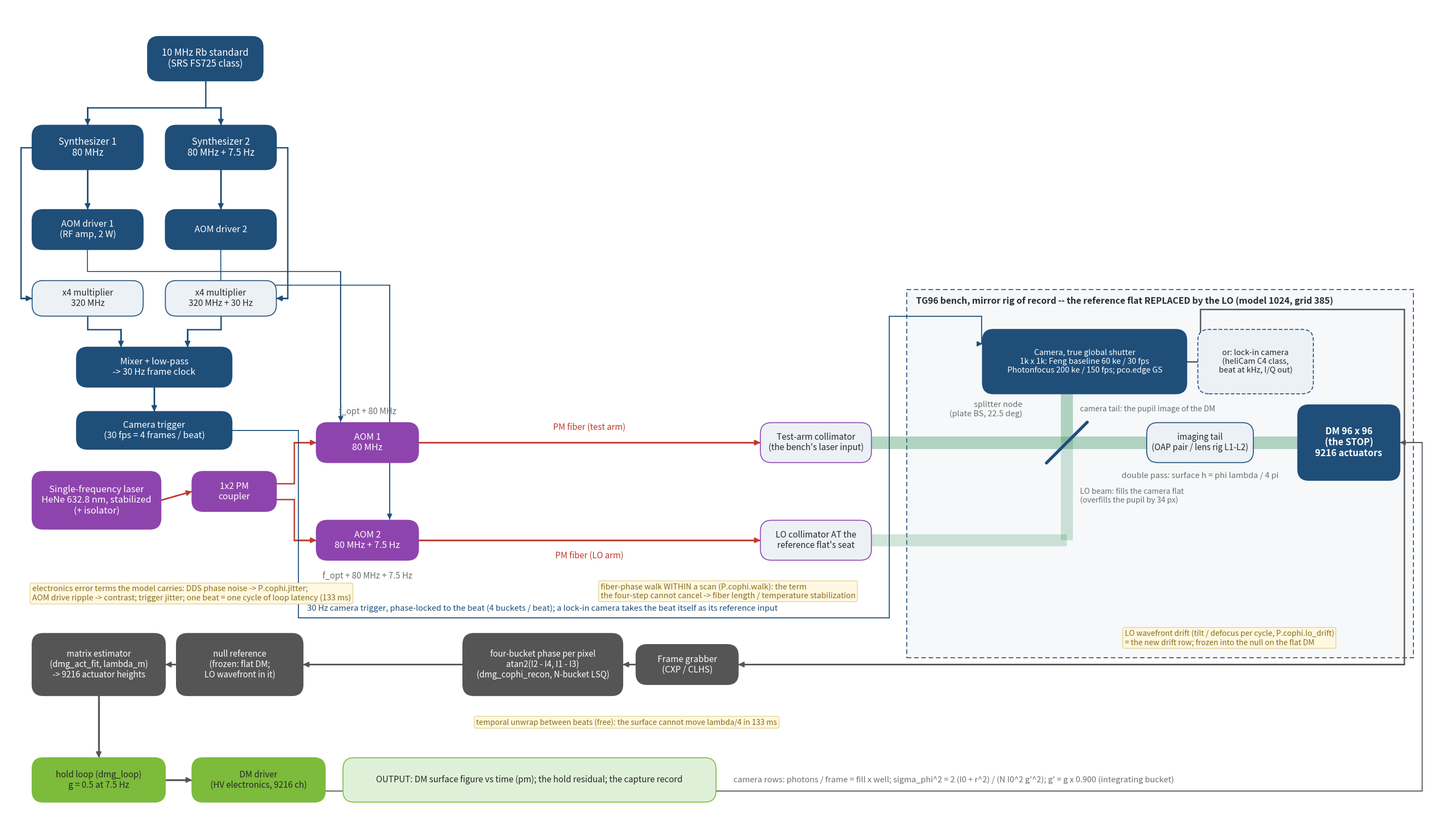

This chart was generated by the following Python code: (Note: this script raises an exception after producing the figure.)
#!/usr/bin/env python3
"""COPHI block diagrams for deck_cophi, following Feng Zhao's slide 8
("Implementation Example using 4 Frame Method", COPHI_for_DM_gauge.pptx):
RF/timing chain top-left, optical chain across the middle, the bench at the
right, processing along the bottom -- with OUR components in every box (the
TG96 bench, dm_gauge_lib's stages, the surveyed cameras, the error terms the
model carries).  Two figures:

  figs/cophi_block_single.png   one color (632.8 nm HeNe; the 1.3 um option noted)
  figs/cophi_block_multi.png    two colors frequency-multiplexed on one camera
                                (beats 7.5 Hz and 3.75 Hz: 4 and 8 frames per beat
                                at 30 fps), the synthetic-wavelength unwrap; the
                                sequential (tunable-laser) form noted

Build:  ~/dev/MACOS_resources/pymacos/.venv/bin/python make_cophi_block_fig.py
Palette: make_brief_slides.py (accent 1F4E79, ink 282828); Feng's colors for
the signal classes (blue = RF / timing, red = fiber, green = free-space beam,
gray = data).  Dave 2026-10-11: "complete even if large".
"""
import matplotlib
matplotlib.use("Agg")
import matplotlib.pyplot as plt
from matplotlib.patches import FancyBboxPatch, Polygon, Rectangle

ACCENT = "#1F4E79"; INK = "#282828"; GRAY = "#6E6E6E"; LIGHT = "#ECF1F6"
RF = "#1F4E79"; FIBER = "#C0392B"; BEAM = "#2E8B57"; DATA = "#555555"; OPT = "#8E44AD"
GREEN = "#7DBB3C"; NOTE = "#8A6D1A"

W, H = 32.0, 20.0  # the two-color figure uses H + 2.4


def box(ax, x, y, w, h, text, fc=ACCENT, tc="white", fs=10.5, bold=False, ec=None, lw=1.2, ls="-", r=0.25):
    p = FancyBboxPatch((x, y), w, h, boxstyle=f"round,pad=0,rounding_size={r}",
                       fc=fc, ec=ec or fc, lw=lw, linestyle=ls, zorder=3)
    ax.add_patch(p)
    ax.text(x + w / 2, y + h / 2, text, ha="center", va="center", color=tc,
            fontsize=fs, fontweight="bold" if bold else "normal", zorder=4,
            linespacing=1.15)
    return (x, y, w, h)


def port(b, side, f=0.5):
    x, y, w, h = b
    return {"l": (x, y + h * f), "r": (x + w, y + h * f), "t": (x + w * f, y + h), "b": (x + w * f, y)}[side]


def wire(ax, pts, color=RF, lw=1.8, arrow=True, ls="-", z=2):
    for a, b in zip(pts[:-1], pts[1:]):
        ax.plot([a[0], b[0]], [a[1], b[1]], color=color, lw=lw, ls=ls, zorder=z, solid_capstyle="round")
    if arrow:
        a, b = pts[-2], pts[-1]
        ax.annotate("", xy=b, xytext=a, arrowprops=dict(arrowstyle="-|>", color=color, lw=lw, ls=ls,
                                                        shrinkA=0, shrinkB=0, mutation_scale=14), zorder=z)


def label(ax, x, y, s, color=INK, fs=9, ha="left", va="center", style="normal", bold=False):
    ax.text(x, y, s, color=color, fontsize=fs, ha=ha, va=va, fontstyle=style,
            fontweight="bold" if bold else "normal", zorder=5, linespacing=1.15)


def note(ax, x, y, s, fs=8.2, ha="left"):
    ax.text(x, y, s, color=NOTE, fontsize=fs, ha=ha, va="center", fontstyle="italic", zorder=5,
            bbox=dict(boxstyle="round,pad=0.25", fc="#FFF8E1", ec="#E0C97A", lw=0.8))


def beam(ax, pts, w=0.28, color=BEAM, alpha=0.35):
    for a, b in zip(pts[:-1], pts[1:]):
        dx, dy = b[0] - a[0], b[1] - a[1]
        n = (dx * dx + dy * dy) ** 0.5
        ox, oy = -dy / n * w / 2, dx / n * w / 2
        ax.add_patch(Polygon([(a[0] + ox, a[1] + oy), (b[0] + ox, b[1] + oy),
                              (b[0] - ox, b[1] - oy), (a[0] - ox, a[1] - oy)],
                             closed=True, fc=color, ec="none", alpha=alpha, zorder=1))


def mirror(ax, x, y, ang_deg, size=1.0, color=INK, lw=3):
    import math
    a = math.radians(ang_deg)
    dx, dy = math.cos(a) * size / 2, math.sin(a) * size / 2
    ax.plot([x - dx, x + dx], [y - dy, y + dy], color=color, lw=lw, zorder=4, solid_capstyle="round")


def draw(multi, lockin=False):
    Hh = H + (2.4 if multi else 0) - 1.5
    fig = plt.figure(figsize=(26, 26 * Hh / W), dpi=200)
    ax = fig.add_axes([0, 0, 1, 1])
    ax.set_xlim(0, W); ax.set_ylim(0, Hh); ax.axis("off")

    # (no in-figure title: the slide carries it -- Dave 2026-10-12)
    # ------------------------------------------------------------------ RF / timing (top left)
    ro = 0.0 if not multi else 2.4                   # the RF column rides up in the two-color figure
    rb = box(ax, 3.2, 16.8 + ro, 2.6, 1.0, "10 MHz Rb standard\n(SRS FS725 class)", fs=12.3)
    s1 = box(ax, 0.6, 14.8 + ro, 2.5, 1.0, "Synthesizer 1\n80 MHz", fs=12.3)
    s2 = box(ax, 3.6, 14.8 + ro, 2.5, 1.0, ("Synthesizer 2\n80 MHz + 5 kHz" if lockin else "Synthesizer 2\n80 MHz + 7.5 Hz"), fs=12.3)
    wire(ax, [port(rb, "b"), (port(rb, "b")[0], 16.2 + ro), (1.85, 16.2 + ro), port(s1, "t")])
    wire(ax, [(port(rb, "b")[0], 16.2 + ro), (4.85, 16.2 + ro), port(s2, "t")])
    if multi:
        s3 = box(ax, 6.7, 14.8 + ro, 2.5, 1.0, "Synthesizer 3\n80 MHz", fs=12.3)
        s4 = box(ax, 9.7, 14.8 + ro, 2.5, 1.0, "Synthesizer 4\n80 MHz + 3.75 Hz", fs=12.3)
        wire(ax, [(4.85, 16.2 + ro), (7.95, 16.2 + ro), port(s3, "t")])
        wire(ax, [(7.95, 16.2 + ro), (10.95, 16.2 + ro), port(s4, "t")])
        label(ax, 12.5, 16.2 + ro, "one reference for all four synthesizers: the two beats are coherent", fs=11.1, color=GRAY)
    d1 = box(ax, 0.6, 13.0 + ro, 2.5, 0.9, "AOM driver 1\n(RF amp, 2 W)", fs=11.7)
    d2 = box(ax, 3.6, 13.0 + ro, 2.5, 0.9, "AOM driver 2", fs=11.7)
    wire(ax, [port(s1, "b"), port(d1, "t")]); wire(ax, [port(s2, "b"), port(d2, "t")])
    if lockin:
        m1 = box(ax, 0.6, 11.5 + ro, 2.5, 0.8, "RF tap\n80 MHz", fs=11.4, fc=LIGHT, tc=INK, ec=ACCENT)
        m2 = box(ax, 3.6, 11.5 + ro, 2.5, 0.8, "RF tap\n80 MHz + 5 kHz", fs=11.4, fc=LIGHT, tc=INK, ec=ACCENT)
        mx = box(ax, 1.6, 9.9 + ro, 3.5, 0.9, "Mixer + low-pass\n-> 5 kHz beat reference", fs=11.7)
        tg = box(ax, 1.6, 8.5 + ro, 3.5, 0.85, "Lock-in REFERENCE input\n(the beat itself; no frame trigger)", fs=10.8)
    else:
        m1 = box(ax, 0.6, 11.5 + ro, 2.5, 0.8, "x4 multiplier\n320 MHz", fs=11.4, fc=LIGHT, tc=INK, ec=ACCENT)
        m2 = box(ax, 3.6, 11.5 + ro, 2.5, 0.8, "x4 multiplier\n320 MHz + 30 Hz", fs=11.4, fc=LIGHT, tc=INK, ec=ACCENT)
        mx = box(ax, 1.6, 9.9 + ro, 3.5, 0.9, "Mixer + low-pass\n-> 30 Hz frame clock", fs=11.7)
        tg = box(ax, 1.6, 8.5 + ro, 3.5, 0.85, "Camera trigger\n(30 fps = 4 frames / beat)", fs=11.7)
    wire(ax, [port(s1, "l"), (0.35, port(s1, "l")[1]), (0.35, port(m1, "l")[1]), port(m1, "l")])
    wire(ax, [port(s2, "r"), (6.35, port(s2, "r")[1]), (6.35, port(m2, "r")[1]), port(m2, "r")])
    wire(ax, [port(m1, "b"), (port(m1, "b")[0], 11.2 + ro), (2.6, 11.2 + ro), (2.6, 10.8 + ro)])
    wire(ax, [port(m2, "b"), (port(m2, "b")[0], 11.2 + ro), (4.1, 11.2 + ro), (4.1, 10.8 + ro)])
    wire(ax, [port(mx, "b"), port(tg, "t")])
    if multi:
        d3 = box(ax, 6.7, 13.0 + ro, 2.5, 0.9, "AOM driver 3", fs=11.7)
        d4 = box(ax, 9.7, 13.0 + ro, 2.5, 0.9, "AOM driver 4", fs=11.7)
        wire(ax, [port(s3, "b"), port(d3, "t")]); wire(ax, [port(s4, "b"), port(d4, "t")])
        note(ax, 12.5, 13.45 + ro, "second beat 3.75 Hz = 8 frames per beat at the same 30 fps: both beats are\n"
                                   "integer frame counts, demodulated together by the N-bucket least squares", fs=10.4)

    # ------------------------------------------------------------------ optical chain (middle)
    y0 = 7.2 if not multi else 9.6
    py = 3.3 if not multi else 3.0
    las = box(ax, 0.6, y0 - 0.5, 2.9, 1.3, "Single-frequency laser\nHeNe 632.8 nm, stabilized\n(+ isolator)", fs=12.0, fc=OPT)
    cp = box(ax, 4.2, y0 - 0.1, 1.9, 0.9, "1x2 PM\ncoupler", fs=11.7, fc=OPT)
    wire(ax, [port(las, "r"), port(cp, "l")], color=FIBER)
    a1 = box(ax, 7.0, y0 + 1.0, 2.3, 0.9, "AOM 1\n80 MHz", fs=12.0, fc=OPT)
    a2 = box(ax, 7.0, y0 - 1.2, 2.3, 0.9, ("AOM 2\n80 MHz + 5 kHz" if lockin else "AOM 2\n80 MHz + 7.5 Hz"), fs=12.0, fc=OPT)
    wire(ax, [port(cp, "r", 0.7), (6.5, port(cp, "r", 0.7)[1]), (6.5, port(a1, "l")[1]), port(a1, "l")], color=FIBER)
    wire(ax, [port(cp, "r", 0.3), (6.5, port(cp, "r", 0.3)[1]), (6.5, port(a2, "l")[1]), port(a2, "l")], color=FIBER)
    wire(ax, [port(d1, "b"), (port(d1, "b")[0], 12.5 + ro), (7.55, 12.5 + ro), (7.55, port(a1, "t")[1] + 0.02)], lw=1.2)
    wire(ax, [port(d2, "b"), (port(d2, "b")[0], 12.2 + ro), (8.65, 12.2 + ro), (8.65, port(a2, "t")[1] + 0.02)], lw=1.2)
    label(ax, 8.15, y0 + 2.15, "f_opt + 80 MHz", fs=11.1, color=GRAY, ha="center")
    label(ax, 8.15, y0 - 1.55, ("f_opt + 80 MHz + 5 kHz" if lockin else "f_opt + 80 MHz + 7.5 Hz"), fs=11.1, color=GRAY, ha="center")
    note(ax, 0.6, y0 - 1.95, ("electronics error terms: reference phase noise; AOM drive ripple -> contrast;\n"
                              "ADC bits (2 x 10-bit I/Q); one I/Q frame = one cycle of loop latency (1 ms)") if lockin else
                             ("electronics error terms the model carries: DDS phase noise -> P.cophi.jitter;\n"
                             "AOM drive ripple -> contrast; trigger jitter; one beat = one cycle of loop latency (133 ms)"), fs=10.4)

    if multi:
        yb = y0 - 4.0                                  # the second color's band, below the first
        las2 = box(ax, 0.6, yb - 0.5, 2.9, 1.3, "Laser 2 at lambda_2\n(tunable ECDL at 633 +- dl,\nor telecom tunable at 1.3 um)", fs=11.4, fc=OPT)
        cp2 = box(ax, 4.2, yb - 0.1, 1.9, 0.9, "1x2 PM\ncoupler", fs=11.7, fc=OPT)
        wire(ax, [port(las2, "r"), port(cp2, "l")], color=FIBER)
        a3 = box(ax, 7.0, yb + 0.6, 2.3, 0.9, "AOM 3\n80 MHz", fs=12.0, fc=OPT)
        a4 = box(ax, 7.0, yb - 0.9, 2.3, 0.9, "AOM 4\n80 MHz + 3.75 Hz", fs=12.0, fc=OPT)
        wire(ax, [port(cp2, "r", 0.7), (6.5, port(cp2, "r", 0.7)[1]), (6.5, port(a3, "l")[1]), port(a3, "l")], color=FIBER)
        wire(ax, [port(cp2, "r", 0.3), (6.5, port(cp2, "r", 0.3)[1]), (6.5, port(a4, "l")[1]), port(a4, "l")], color=FIBER)
        # drivers 3 / 4 come down the gap right of AOM 1 / 2
        wire(ax, [port(d3, "b"), (port(d3, "b")[0], 12.2 + ro), (9.7, 12.2 + ro), (9.7, yb + 1.9), (7.55, yb + 1.9), (7.55, port(a3, "t")[1] + 0.02)], lw=1.2)
        wire(ax, [port(d4, "b"), (port(d4, "b")[0], 11.9 + ro), (9.95, 11.9 + ro), (9.95, yb + 0.3), (8.65, yb + 0.3), (8.65, port(a4, "t")[1] + 0.02)], lw=1.2)
        w1 = box(ax, 13.3, y0 + 1.0, 2.1, 0.9, "WDM combiner\n(test fiber)", fs=11.4, fc=OPT)
        w2 = box(ax, 13.3, y0 - 1.2, 2.1, 0.9, "WDM combiner\n(LO fiber)", fs=11.4, fc=OPT)
        wire(ax, [port(a1, "r"), port(w1, "l", 0.7)], color=FIBER)
        wire(ax, [port(a2, "r"), port(w2, "l", 0.7)], color=FIBER)
        wire(ax, [port(a3, "r"), (12.9, port(a3, "r")[1]), (12.9, port(w1, "l", 0.3)[1]), port(w1, "l", 0.3)], color=FIBER)
        wire(ax, [port(a4, "r"), (12.6, port(a4, "r")[1]), (12.6, port(w2, "l", 0.3)[1]), port(w2, "l", 0.3)], color=FIBER)
        label(ax, 9.45, yb + 1.05, "lambda_2 at 80 MHz", fs=11.1, color=GRAY)
        label(ax, 9.45, yb - 0.45, "lambda_2 at 80 MHz + 3.75 Hz", fs=11.1, color=GRAY)
        xt, yt = port(w1, "r"); xl, yl = port(w2, "r")
    else:
        xt, yt = port(a1, "r"); xl, yl = port(a2, "r")

    # the two PM fibers to the bench
    ct = box(ax, 17.0, y0 + 1.0, 2.5, 0.9, "Test-arm collimator\n(the bench's laser input)", fs=11.2, fc=LIGHT, tc=INK, ec=OPT)
    cl = box(ax, 17.0, y0 - 1.2, 2.5, 0.9, "LO collimator AT the\nreference flat's seat", fs=11.2, fc=LIGHT, tc=INK, ec=OPT)
    wire(ax, [(xt, yt), port(ct, "l")], color=FIBER)
    wire(ax, [(xl, yl), port(cl, "l")], color=FIBER)
    label(ax, (xt + 17.0) / 2, yt + 0.35, "PM fiber (test arm)", fs=11.1, color=FIBER, ha="center")
    label(ax, (xl + 17.0) / 2, yl - 0.35, "PM fiber (LO arm)", fs=11.1, color=FIBER, ha="center")
    note(ax, 13.4, y0 - 1.9, "fiber-phase walk WITHIN a scan (P.cophi.walk): the term\n"
                             "the four-step cannot cancel -> fiber length / temperature stabilization", fs=10.4)

    # ------------------------------------------------------------------ the bench (right): a Michelson schematic
    bx0 = 20.3
    ax.add_patch(Rectangle((bx0, y0 - 3.4), 11.4, 8.3, fc="#F6F8FA", ec=ACCENT, lw=1.2, ls=(0, (5, 3)), zorder=0))
    label(ax, bx0 + 0.2, y0 + 4.65, "TG96 bench, mirror rig of record -- the reference flat REPLACED by the LO (model 1024, grid 385)", fs=11.7, bold=True)
    spx, spy = bx0 + 3.6, port(ct, "r")[1]           # the splitter node on the test beam's line
    mirror(ax, spx, spy, 45, 1.3, color=ACCENT, lw=4)
    label(ax, spx - 1.0, spy + 0.75, "splitter node\n(plate BS, 22.5 deg)", fs=10.7, ha="right", color=GRAY)
    # test beam: collimator -> splitter -> tail -> DM, all on one line
    oap = box(ax, bx0 + 5.4, spy - 0.45, 2.4, 0.9, "imaging tail\n(OAP pair / lens rig L1-L2)", fs=10.9, fc=LIGHT, tc=INK, ec=ACCENT)
    dm = box(ax, bx0 + 8.8, spy - 0.85, 2.3, 1.7, "DM 96 x 96\n(the STOP)\n9216 actuators", fs=12.0, bold=True)
    beam(ax, [port(ct, "r"), (spx, spy)]); beam(ax, [(spx, spy), port(oap, "l")]); beam(ax, [port(oap, "r"), port(dm, "l")])
    label(ax, bx0 + 6.6, spy - 0.75, "double pass: surface h = phi lambda / 4 pi", fs=10.8, color=GRAY, ha="center")
    # the LO: fiber collimator BELOW the splitter, beam up into it (the flat's port)
    beam(ax, [port(cl, "r"), (spx, port(cl, "r")[1]), (spx, spy)], color="#2E8B57", alpha=0.22)
    label(ax, spx + 0.3, (spy + port(cl, "r")[1]) / 2 - 0.1, "LO beam: fills the camera flat\n(overfills the pupil by 34 px)", fs=10.1, color=GRAY)
    # the camera: ABOVE the splitter (the fourth port), its tail = the pupil image of the DM
    if lockin:
        # the lock-in camera drawn as the chain inside ONE pixel (the slide-6 signal flow), in series:
        # photodiode -> gates (the beat reference) -> nodes -> differences -> I, Q out (Dave 2026-10-16)
        CH = "#B9770E"
        cam = box(ax, spx - 2.0, y0 + 2.3, 9.1, 1.9, "", fc="none", tc=INK, ec=ACCENT, lw=1.4)
        label(ax, spx + 2.7, y0 + 4.0, "LOCK-IN camera (heliCam C4): 542 x 512 pixels, I/Q at 1 kHz", fs=8.4, color=ACCENT, bold=True)
        pxw, pxh, pxy = 1.62, 1.15, y0 + 2.45
        p1 = box(ax, spx - 1.85, pxy, pxw, pxh, "photodiode\nI(t) = I0 [1 +\ng cos(phi - w_b t)]", fs=8.4, fc=ACCENT)
        p2 = box(ax, spx - 0.03, pxy, pxw, pxh, "transfer gates\nA|B by s_I (0/180)\nC|D by s_Q (90/270)", fs=8.2, fc=CH)
        p3 = box(ax, spx + 1.79, pxy, pxw, pxh, "storage nodes\nA  B  C  D\n(N cycles / sample)", fs=8.4, fc=LIGHT, tc=INK, ec=CH)
        p4 = box(ax, spx + 3.61, pxy, pxw, pxh, "A - B -> I\nC - D -> Q\n(the DC cancels)", fs=8.4, fc=DATA)
        p5 = box(ax, spx + 5.43, pxy, pxw, pxh, "ADCs on the sensor\n2 x 10 bit per pixel\n-> digital I, Q", fs=8.2, fc=DATA)
        wire(ax, [port(p1, "r"), port(p2, "l")], color=CH, lw=2.0); wire(ax, [port(p2, "r"), port(p3, "l")], color=CH, lw=2.0); wire(ax, [port(p3, "r"), port(p4, "l")], color=DATA); wire(ax, [port(p4, "r"), port(p5, "l")], color=DATA)
        beam(ax, [(spx, spy), (spx, port(p1, "b")[1] + 0.02)])
        label(ax, spx + 0.3, port(cam, "b")[1] - 0.35, "camera tail: the pupil image of the DM", fs=10.1, color=GRAY)
        label(ax, spx - 1.95, y0 + 4.28, "s_I, s_Q = the 5 kHz beat (square wave)", fs=8.8, color=RF)
        lk = p5
    else:
        cam = box(ax, spx - 1.9, y0 + 2.55, 4.6, 1.45, "Camera, true global shutter\n1k x 1k: Feng baseline 60 ke / 30 fps\nPhotonfocus 200 ke / 150 fps; pco.edge GS", fs=10.4)
        beam(ax, [(spx, spy), (spx, port(cam, "b")[1] + 0.02)])
        label(ax, spx + 0.3, port(cam, "b")[1] - 0.35, "camera tail: the pupil image of the DM", fs=10.1, color=GRAY)
        lk = box(ax, spx + 2.95, y0 + 2.55, 2.6, 1.45, "or: lock-in camera\n(heliCam C4 class,\nbeat at kHz, I/Q out)", fs=10.4, fc=LIGHT, tc=INK, ec=ACCENT, ls=(0, (4, 2)))
    note(ax, bx0 + 4.9, y0 - 2.95, "LO wavefront drift (tilt / defocus per cycle, P.cophi.lo_drift)\n= the new drift row; frozen into the null on the flat DM", fs=10.1)
    # trigger to the camera (routed under the fibers' notes, above the processing row)
    ty = py + 1.4
    if lockin:
        wire(ax, [port(tg, "r"), (6.6, port(tg, "r")[1]), (6.6, ty), (bx0 - 0.4, ty), (bx0 - 0.4, y0 + 4.4), (port(p1, "r")[0] + 0.12, y0 + 4.4), (port(p1, "r")[0] + 0.12, port(p2, "l")[1]), port(p2, "l")], lw=1.3)
    else:
        wire(ax, [port(tg, "r"), (6.6, port(tg, "r")[1]), (6.6, ty), (bx0 - 0.4, ty), (bx0 - 0.4, y0 + 4.3), (port(cam, "l")[0] - 0.02, y0 + 4.3), (port(cam, "l")[0] - 0.02, port(cam, "l")[1] + 0.4), (port(cam, "l")[0], port(cam, "l")[1] + 0.4)], lw=1.3)
    label(ax, 6.8, ty + 0.22, ("the 5 kHz beat reference to the lock-in camera: every pixel demodulates ~5 cycles per 1 ms I/Q frame; no bucket, no frame trigger" if lockin else "30 Hz camera trigger, phase-locked to the beat (4 buckets / beat); a lock-in camera takes the beat itself as its reference input"), fs=10.8, color=RF)

    # ------------------------------------------------------------------ processing (bottom)
    fg = box(ax, 14.2, py - 0.1, 2.3, 0.9, ("GigE receiver\n(digital I/Q frames)" if lockin else "Frame grabber\n(CXP / CLHS)"), fs=11.4, fc=DATA)
    src = lk if lockin else cam
    wire(ax, [port(src, "r"), (port(src, "r")[0] + 0.3, port(src, "r")[1]), (port(src, "r")[0] + 0.3, y0 + 4.45), (bx0 + 11.2, y0 + 4.45), (bx0 + 11.2, py + 0.35), port(fg, "r")], color=DATA)
    if multi:
        rc = box(ax, 10.3, py - 0.35, 3.6, 1.4, "N-bucket LSQ per pixel, TWO beats\n(dmg_cophi_recon at 4 and 8 frames)\n-> phi_1, phi_2", fs=10.9, fc=DATA)
        sw = box(ax, 6.9, py - 0.35, 3.2, 1.4, "synthetic wavelength\nLambda = l1 l2 / |l1 - l2|\n-> fringe order -> phi unwrapped", fs=10.9, fc=DATA)
        wire(ax, [port(fg, "l"), port(rc, "r")], color=DATA); wire(ax, [port(rc, "l"), port(sw, "r")], color=DATA)
        nxt = sw
        note(ax, 7.0, py - 0.95, "range +- Lambda/4, coarse noise x Lambda/lambda: a rung LADDER (dl ~ 20 nm then ~0.5 nm) captures\n"
                                 "200 nm rms from cold; sequential form = one tunable laser switched on alternate beats", fs=10.1)
    else:
        rc = box(ax, 10.3, py - 0.35, 3.6, 1.4, ("phase per pixel per I/Q frame\natan2(Q, I) at 1 kHz\n-> decimate / average to the loop rate" if lockin else "four-bucket phase per pixel\natan2(I2 - I4, I1 - I3)\n(dmg_cophi_recon, N-bucket LSQ)"), fs=10.9, fc=DATA)
        wire(ax, [port(fg, "l"), port(rc, "r")], color=DATA)
        nxt = rc
        note(ax, 10.6, py - 0.95, ("temporal unwrap between I/Q frames (free): the surface cannot move lambda/4 in 1 ms" if lockin else "temporal unwrap between beats (free): the surface cannot move lambda/4 in 133 ms"), fs=10.1)
    nl = box(ax, 3.85, py - 0.35, 2.85, 1.4, "null reference\n(frozen: flat DM;\nLO wavefront in it)", fs=10.9, fc=DATA)
    wire(ax, [port(nxt, "l"), port(nl, "r")], color=DATA)
    est = box(ax, 0.6, py - 0.35, 3.0, 1.4, "matrix estimator\n(dmg_act_fit, lambda_m)\n-> 9216 actuator heights", fs=10.9, fc=DATA)
    wire(ax, [port(nl, "l"), port(est, "r")], color=DATA)
    lp = box(ax, 0.6, 0.55, 3.0, 1.0, ("hold loop (dmg_loop)\ng = 0.5 at up to 1 kHz" if lockin else "hold loop (dmg_loop)\ng = 0.5 at 7.5 Hz"), fs=11.2, fc=GREEN, tc=INK)
    wire(ax, [port(est, "b"), port(lp, "t")], color=DATA)
    drv = box(ax, 4.2, 0.55, 3.0, 1.0, "DM driver\n(HV electronics, 9216 ch)", fs=11.2, fc=GREEN, tc=INK)
    wire(ax, [port(lp, "r"), port(drv, "l")], color=DATA)
    wire(ax, [port(drv, "r", 0.25), (bx0 + 11.6, port(drv, "r", 0.25)[1]), (bx0 + 11.6, port(dm, "r")[1]), (port(dm, "r")[0], port(dm, "r")[1])], color=DATA, lw=1.3)
    out = box(ax, 7.6, 0.55, 8.4, 1.0, "OUTPUT: DM surface figure vs time (pm); the hold residual; the capture record", fs=11.2, fc="#DFF0D8", tc=INK, ec=GREEN)
    label(ax, 16.4, 1.05, ("per I/Q sample: sigma_phi^2 = (pi^2/8) 2 (I0 + r^2) / (I0^2 g^2), I0 = well x fill; well-capped -- 3.4 s per pm as surveyed" if lockin else "camera rows: photons / frame = fill x well; sigma_phi^2 = 2 (I0 + r^2) / (N I0^2 g'^2); g' = g x 0.900 (integrating bucket)"), fs=10.8, color=GRAY)

    name = "cophi_block_lockin.png" if lockin else ("cophi_block_multi.png" if multi else "cophi_block_single.png")
    fig.savefig(f"figs/{name}", dpi=200, facecolor="white")
    fig.savefig(f"figs/{name.replace('.png', '.svg')}", facecolor="white")
    print("wrote figs/" + name)


draw(False)
draw(True)
draw(False, lockin=True)
